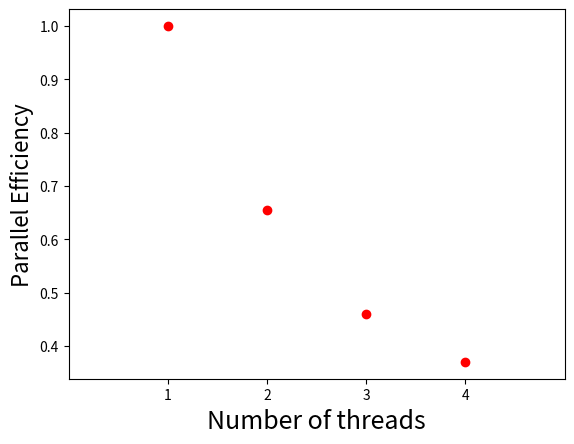

Reproduce this figure in Python.
import matplotlib.pyplot as plt
import numpy as np
thread_4=np.array([104,94,93,104,87])
thread_3=np.array([112,103,96,104,103])
thread_2=np.array([99,104,108,115,118])
thread_1 =np.array([152,145,137,147,132])
x=[]
x.append(thread_1)
x.append(thread_2)
x.append(thread_3)
x.append(thread_4)
x=np.array(x)
print(x)
#x = np.random.randn(100, 8)
mins = x.min(1)
print(mins)
maxes = x.max(1)
means = x.mean(1)
std = x.std(1)
print(x.shape)
# create stacked errorbars:
# plt.errorbar(np.arange(4), means, std, fmt='ok', lw=3)
# plt.errorbar(np.arange(4), means, [means - mins, maxes - means],
#              fmt='.k', ecolor='gray', lw=1)
labels=["1","2","3","4"] 
# plt.xticks(range(len(labels)),labels)
#ax = plt.subplots(1,1)
#ax.set_xticks(labels)     
plt.xlabel('Number of threads', fontsize=18)
plt.ylabel('Parallel Efficiency', fontsize=16)
plt.xlim(-1, 4)
#plt.show()
print(means)
min_mean=means[0]
for i in range(len(means)):
    means[i]=min_mean/means[i]
print(means)
for i in range(len(means)):    
    means[i]=means[i]/(i+1)
plt.plot(labels,means,'ro')
print(means)
plt.show()
